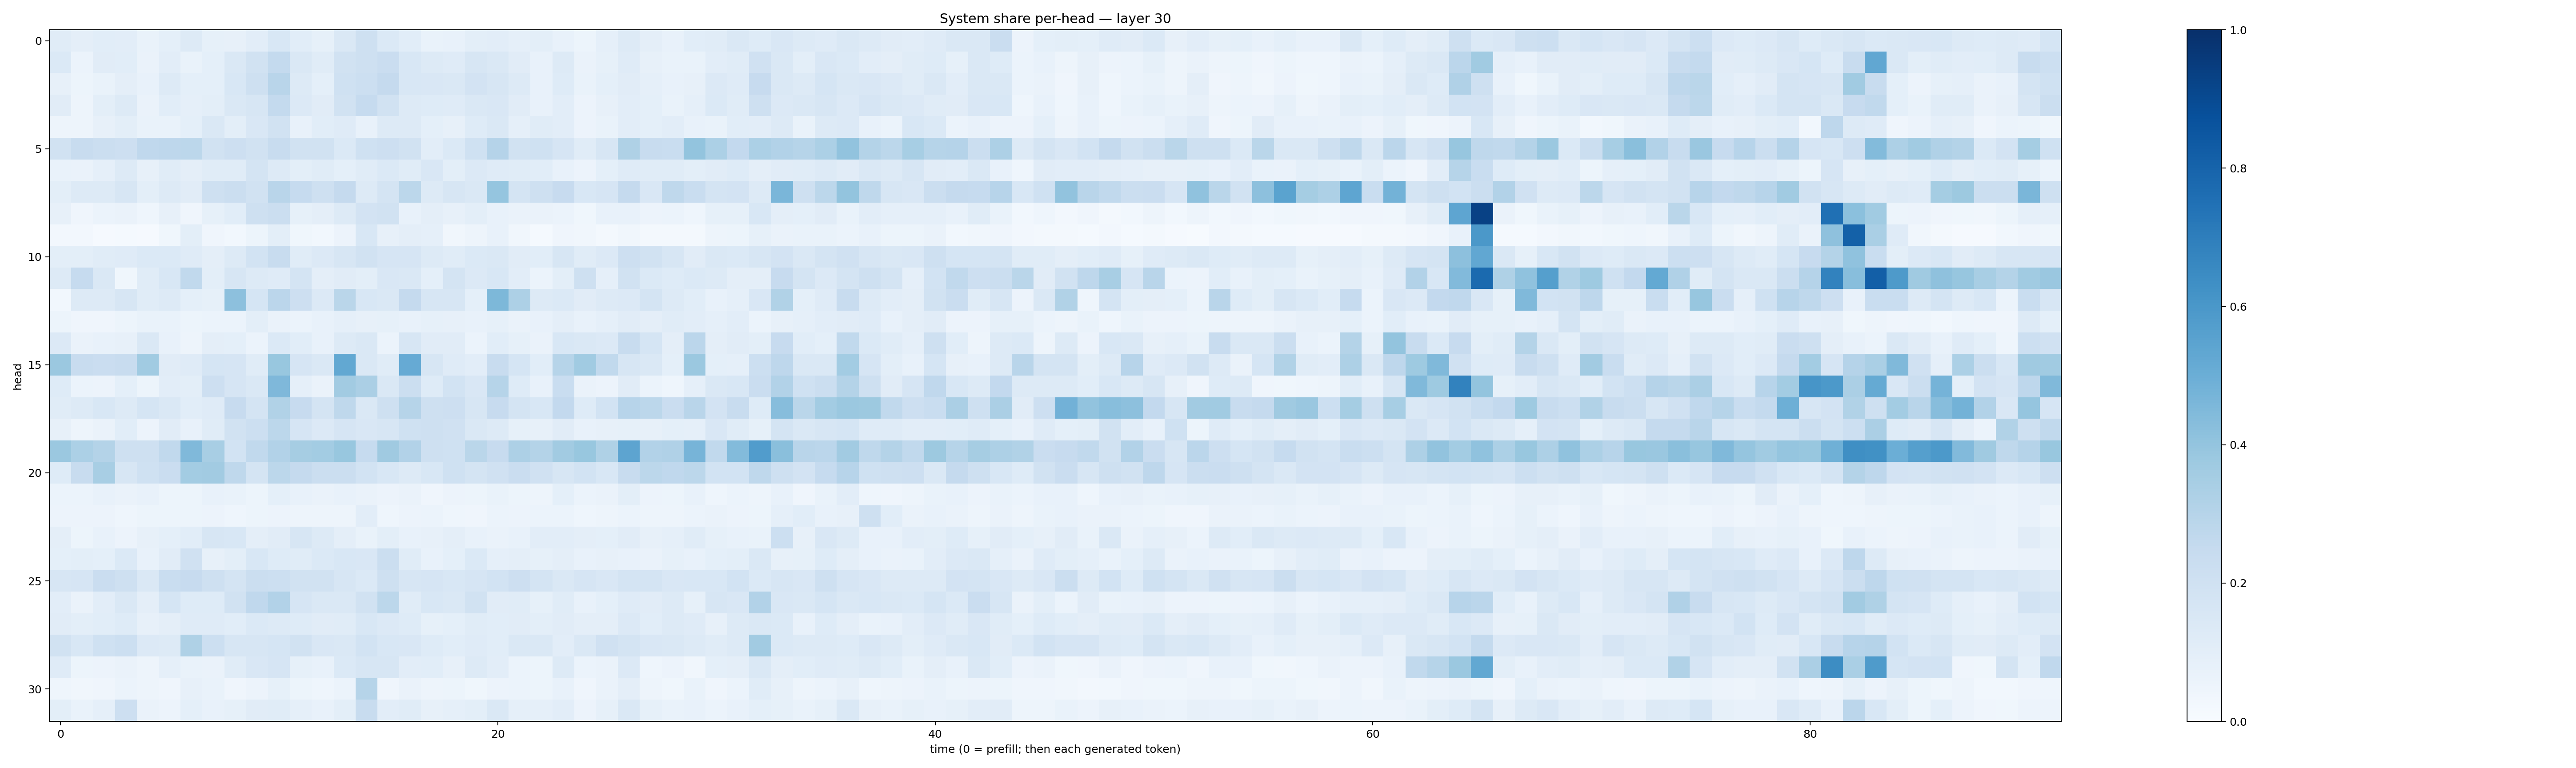

Source data for this figure (header and first rows):
0.11596641, 0.09617632, 0.109352574, 0.10377899, 0.0667867, 0.090623714, 0.12715504, 0.0835223, 0.081765205, 0.10339347, 0.15381464, 0.10665858, 0.0852894, 0.1407704, 0.20897652, 0.13676877, 0.10812409, 0.06857404, 0.07575973, 0.098913886, 0.1025037, 0.08757435, 0.09804082, 0.076847486
0.1387, 0.05966, 0.1111, 0.1092, 0.06377, 0.103, 0.06987, 0.08998, 0.1463, 0.1899, 0.2576, 0.1427, 0.1151, 0.189, 0.2092, 0.2293, 0.1533, 0.1271, 0.12, 0.1604, 0.1455, 0.1108, 0.07145, 0.1294
0.07877, 0.05107, 0.06789, 0.09508, 0.07361, 0.1266, 0.09048, 0.09111, 0.1535, 0.2083, 0.2912, 0.1294, 0.0928, 0.2006, 0.2184, 0.2535, 0.1527, 0.1518, 0.1406, 0.1835, 0.1617, 0.1251, 0.07186, 0.122
0.111, 0.04925, 0.1012, 0.1265, 0.064, 0.1072, 0.08751, 0.09987, 0.1477, 0.1633, 0.2552, 0.1367, 0.112, 0.1893, 0.2483, 0.1899, 0.132, 0.1219, 0.1203, 0.1438, 0.1486, 0.1117, 0.07696, 0.104
0.04729, 0.04965, 0.08079, 0.0991, 0.0665, 0.0684, 0.09148, 0.1441, 0.09944, 0.1485, 0.19, 0.07494, 0.1078, 0.1175, 0.07225, 0.131, 0.1276, 0.09033, 0.07986, 0.1237, 0.1409, 0.08849, 0.1162, 0.1047
0.1913, 0.2363, 0.2209, 0.2127, 0.2665, 0.2768, 0.2774, 0.1884, 0.2123, 0.1919, 0.2385, 0.1933, 0.1933, 0.1386, 0.2011, 0.2145, 0.192, 0.1049, 0.1405, 0.203, 0.3008, 0.1921, 0.2015, 0.1663
0.0688, 0.06351, 0.08755, 0.1305, 0.08126, 0.1149, 0.09748, 0.1158, 0.1135, 0.1755, 0.132, 0.1012, 0.1162, 0.09177, 0.1138, 0.1374, 0.1137, 0.149, 0.1001, 0.1364, 0.1196, 0.1154, 0.1083, 0.07803
0.0988, 0.1325, 0.1289, 0.1567, 0.1001, 0.1291, 0.1124, 0.2087, 0.2243, 0.1917, 0.2919, 0.2479, 0.2075, 0.2526, 0.1274, 0.1742, 0.2779, 0.1316, 0.1632, 0.1419, 0.3969, 0.1735, 0.2102, 0.244
0.08117, 0.04012, 0.0609, 0.06353, 0.04614, 0.08079, 0.04224, 0.08445, 0.109, 0.2065, 0.2195, 0.0852, 0.09417, 0.1324, 0.1814, 0.1881, 0.07363, 0.09761, 0.08191, 0.1015, 0.07439, 0.06543, 0.06528, 0.06177
0.02355, 0.02429, 0.01112, 0.01515, 0.007973, 0.03868, 0.1006, 0.04066, 0.03083, 0.05111, 0.09949, 0.0357, 0.02882, 0.05483, 0.1556, 0.08037, 0.09458, 0.08754, 0.03511, 0.04971, 0.07614, 0.0333, 0.0144, 0.04249
0.09967, 0.101, 0.1151, 0.1191, 0.138, 0.1372, 0.1185, 0.09472, 0.1299, 0.1874, 0.2388, 0.117, 0.133, 0.1595, 0.1881, 0.1654, 0.1669, 0.125, 0.1153, 0.1382, 0.145, 0.1104, 0.1089, 0.1566
0.1264, 0.2493, 0.1408, 0.03798, 0.1142, 0.1527, 0.2635, 0.1, 0.1571, 0.1286, 0.1173, 0.1732, 0.09558, 0.1127, 0.09998, 0.1485, 0.1443, 0.09055, 0.1793, 0.1352, 0.1545, 0.1021, 0.06073, 0.101
0.02857, 0.1277, 0.1303, 0.1638, 0.1142, 0.1312, 0.0924, 0.08514, 0.4174, 0.1718, 0.2814, 0.2143, 0.1361, 0.288, 0.1543, 0.1439, 0.2525, 0.1568, 0.1621, 0.09099, 0.4533, 0.3258, 0.1261, 0.1377
0.05173, 0.0402, 0.041, 0.05461, 0.06735, 0.06949, 0.05414, 0.06041, 0.06111, 0.09911, 0.06425, 0.05938, 0.07766, 0.08903, 0.08165, 0.08493, 0.07638, 0.08384, 0.07937, 0.07485, 0.08476, 0.06512, 0.07583, 0.09384
0.1354, 0.064, 0.07213, 0.08064, 0.148, 0.07793, 0.0499, 0.09504, 0.09121, 0.059, 0.1401, 0.1086, 0.07453, 0.1267, 0.1472, 0.06043, 0.1624, 0.1096, 0.1104, 0.05952, 0.1085, 0.08345, 0.06329, 0.1528
0.3822, 0.2357, 0.2283, 0.2387, 0.3642, 0.1111, 0.1206, 0.1703, 0.1678, 0.114, 0.3885, 0.1647, 0.1419, 0.5269, 0.1478, 0.115, 0.5143, 0.16, 0.1203, 0.1029, 0.2377, 0.1714, 0.1092, 0.2995
0.1238, 0.05931, 0.05842, 0.09043, 0.05311, 0.1045, 0.09954, 0.2114, 0.1647, 0.1459, 0.451, 0.08724, 0.06392, 0.3628, 0.3321, 0.1457, 0.2252, 0.1212, 0.1871, 0.1519, 0.297, 0.1222, 0.07149, 0.2312
0.1164, 0.1305, 0.1547, 0.1307, 0.1683, 0.1473, 0.1082, 0.1197, 0.2456, 0.1758, 0.3141, 0.2436, 0.1767, 0.2724, 0.1427, 0.2042, 0.2975, 0.2056, 0.2145, 0.1612, 0.2451, 0.1793, 0.1545, 0.2617
0.08093, 0.04936, 0.06378, 0.1058, 0.05489, 0.1108, 0.07507, 0.1151, 0.1888, 0.2184, 0.2785, 0.1674, 0.1333, 0.1649, 0.1503, 0.1576, 0.2009, 0.2072, 0.1988, 0.1472, 0.1316, 0.08435, 0.07857, 0.111
0.3808, 0.3283, 0.3048, 0.2101, 0.2031, 0.2618, 0.449, 0.3405, 0.1842, 0.2617, 0.31, 0.3484, 0.3563, 0.387, 0.2487, 0.3705, 0.3104, 0.2106, 0.1994, 0.2889, 0.2456, 0.3252, 0.3075, 0.3624
0.125, 0.2414, 0.3412, 0.1574, 0.2018, 0.2287, 0.3566, 0.3605, 0.2707, 0.1749, 0.2775, 0.2533, 0.2254, 0.2239, 0.1873, 0.1537, 0.1267, 0.1532, 0.2029, 0.1776, 0.1972, 0.2292, 0.1959, 0.1588
0.05919, 0.06213, 0.07498, 0.06251, 0.07135, 0.05123, 0.05398, 0.07043, 0.07028, 0.05241, 0.09221, 0.07566, 0.06352, 0.07725, 0.06452, 0.05625, 0.06395, 0.04114, 0.05684, 0.05227, 0.06731, 0.05144, 0.04963, 0.09039
0.05821, 0.0553, 0.05517, 0.04429, 0.05108, 0.05413, 0.05113, 0.05701, 0.04454, 0.05316, 0.05509, 0.04951, 0.04793, 0.04959, 0.1018, 0.04415, 0.05543, 0.06054, 0.04664, 0.04019, 0.06108, 0.05501, 0.05953, 0.05967
0.09724, 0.05326, 0.07567, 0.05687, 0.07816, 0.0903, 0.1093, 0.1625, 0.1529, 0.09598, 0.1112, 0.164, 0.1253, 0.09427, 0.06848, 0.1004, 0.07586, 0.07855, 0.0938, 0.0727, 0.06454, 0.07738, 0.1018, 0.1035
0.09011, 0.09931, 0.09223, 0.1394, 0.07247, 0.1117, 0.197, 0.07914, 0.1007, 0.1536, 0.1225, 0.1165, 0.1376, 0.1539, 0.1517, 0.2215, 0.114, 0.07549, 0.09028, 0.1376, 0.08895, 0.09465, 0.08417, 0.09428
0.1603, 0.1673, 0.2271, 0.2065, 0.1448, 0.2325, 0.2427, 0.208, 0.178, 0.224, 0.2158, 0.1941, 0.1918, 0.163, 0.1392, 0.2047, 0.1622, 0.1645, 0.1553, 0.1642, 0.1874, 0.2123, 0.1786, 0.1452
0.1032, 0.06541, 0.1053, 0.1449, 0.09601, 0.1686, 0.1223, 0.122, 0.1931, 0.266, 0.3086, 0.1674, 0.145, 0.1476, 0.1917, 0.2791, 0.1171, 0.1534, 0.1451, 0.1923, 0.1129, 0.1136, 0.08232, 0.1139
0.1105, 0.09911, 0.1086, 0.1219, 0.08, 0.09399, 0.119, 0.1188, 0.1087, 0.1384, 0.1277, 0.1229, 0.1099, 0.1137, 0.1534, 0.1347, 0.1232, 0.0846, 0.09364, 0.1141, 0.1055, 0.1106, 0.09962, 0.1111
0.1911, 0.1558, 0.2024, 0.2186, 0.1349, 0.1282, 0.3225, 0.2174, 0.1601, 0.1567, 0.1696, 0.1897, 0.1495, 0.1437, 0.1859, 0.1557, 0.1494, 0.1246, 0.1082, 0.1203, 0.1076, 0.1432, 0.1418, 0.1053
0.1207, 0.05428, 0.05828, 0.06285, 0.04739, 0.08734, 0.06681, 0.06418, 0.1147, 0.1519, 0.1663, 0.08421, 0.07687, 0.1372, 0.1615, 0.161, 0.1033, 0.1082, 0.08164, 0.1299, 0.1019, 0.06163, 0.05142, 0.1314
0.0466, 0.03356, 0.04037, 0.06106, 0.04869, 0.04033, 0.08121, 0.06662, 0.04289, 0.0551, 0.08279, 0.05241, 0.0444, 0.0616, 0.297, 0.03912, 0.06609, 0.05041, 0.05079, 0.03763, 0.05632, 0.06032, 0.05177, 0.07284
0.1002, 0.06863, 0.08815, 0.2124, 0.06361, 0.05645, 0.09111, 0.07223, 0.08509, 0.1103, 0.1138, 0.08643, 0.07282, 0.09927, 0.2369, 0.1027, 0.1151, 0.08175, 0.08862, 0.1008, 0.1417, 0.08721, 0.08803, 0.1028
